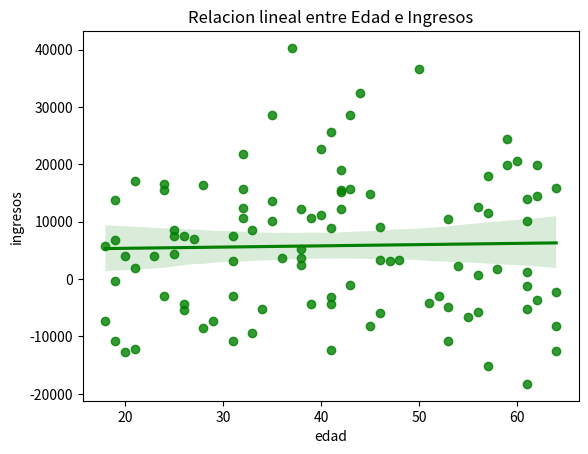

Write Python code to recreate this figure.
##  3.Gráficos de Regresiones: Regplot.

import seaborn as sns
import matplotlib.pyplot as plt
import pandas as pd
import numpy as np

np.random.seed(42)

# Datos de ejemplo

data=pd.DataFrame({ 'edad':np.random.randint(18,65,100),
                  'ingresos':np.random.normal(5000,12000,100)})


## crear el grafico de regresion

sns.regplot(x='edad',y='ingresos',data=data,color='green')
plt.title('Relacion lineal entre Edad e Ingresos')
plt.show
